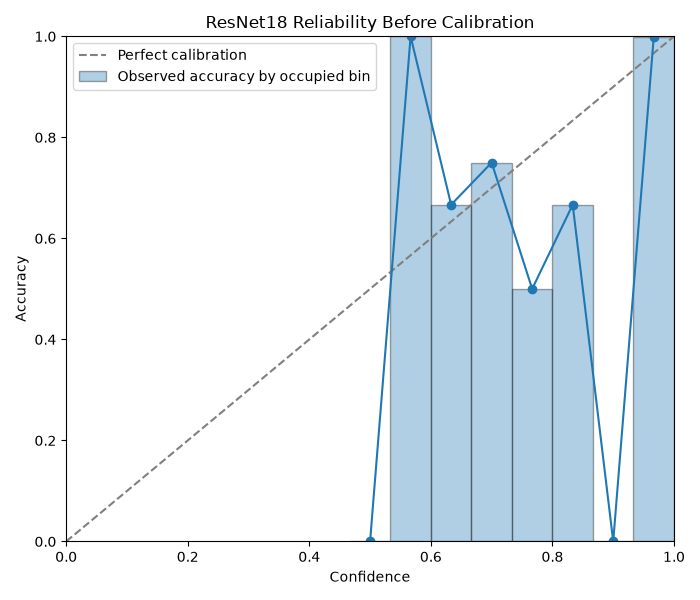

Values plotted in this chart, from the file beside it:
lower_bound, upper_bound, sample_count, mean_confidence, empirical_accuracy, calibration_gap
0.0, 0.06667, 0, 0.0, 0.0, 0.0
0.06667, 0.1333, 0, 0.0, 0.0, 0.0
0.1333, 0.2, 0, 0.0, 0.0, 0.0
0.2, 0.2667, 0, 0.0, 0.0, 0.0
0.2667, 0.3333, 0, 0.0, 0.0, 0.0
0.3333, 0.4, 0, 0.0, 0.0, 0.0
0.4, 0.4667, 0, 0.0, 0.0, 0.0
0.4667, 0.5333, 2, 0.4795, 0.0, 0.4795
0.5333, 0.6, 1, 0.5864, 1.0, 0.4136
0.6, 0.6667, 3, 0.6282, 0.6667, 0.03843
0.6667, 0.7333, 4, 0.7148, 0.75, 0.03517
0.7333, 0.8, 4, 0.7655, 0.5, 0.2655
0.8, 0.8667, 6, 0.8315, 0.6667, 0.1648
0.8667, 0.9333, 1, 0.8723, 0.0, 0.8723
0.9333, 1.0, 682, 0.9978, 0.9985, 0.0007824
